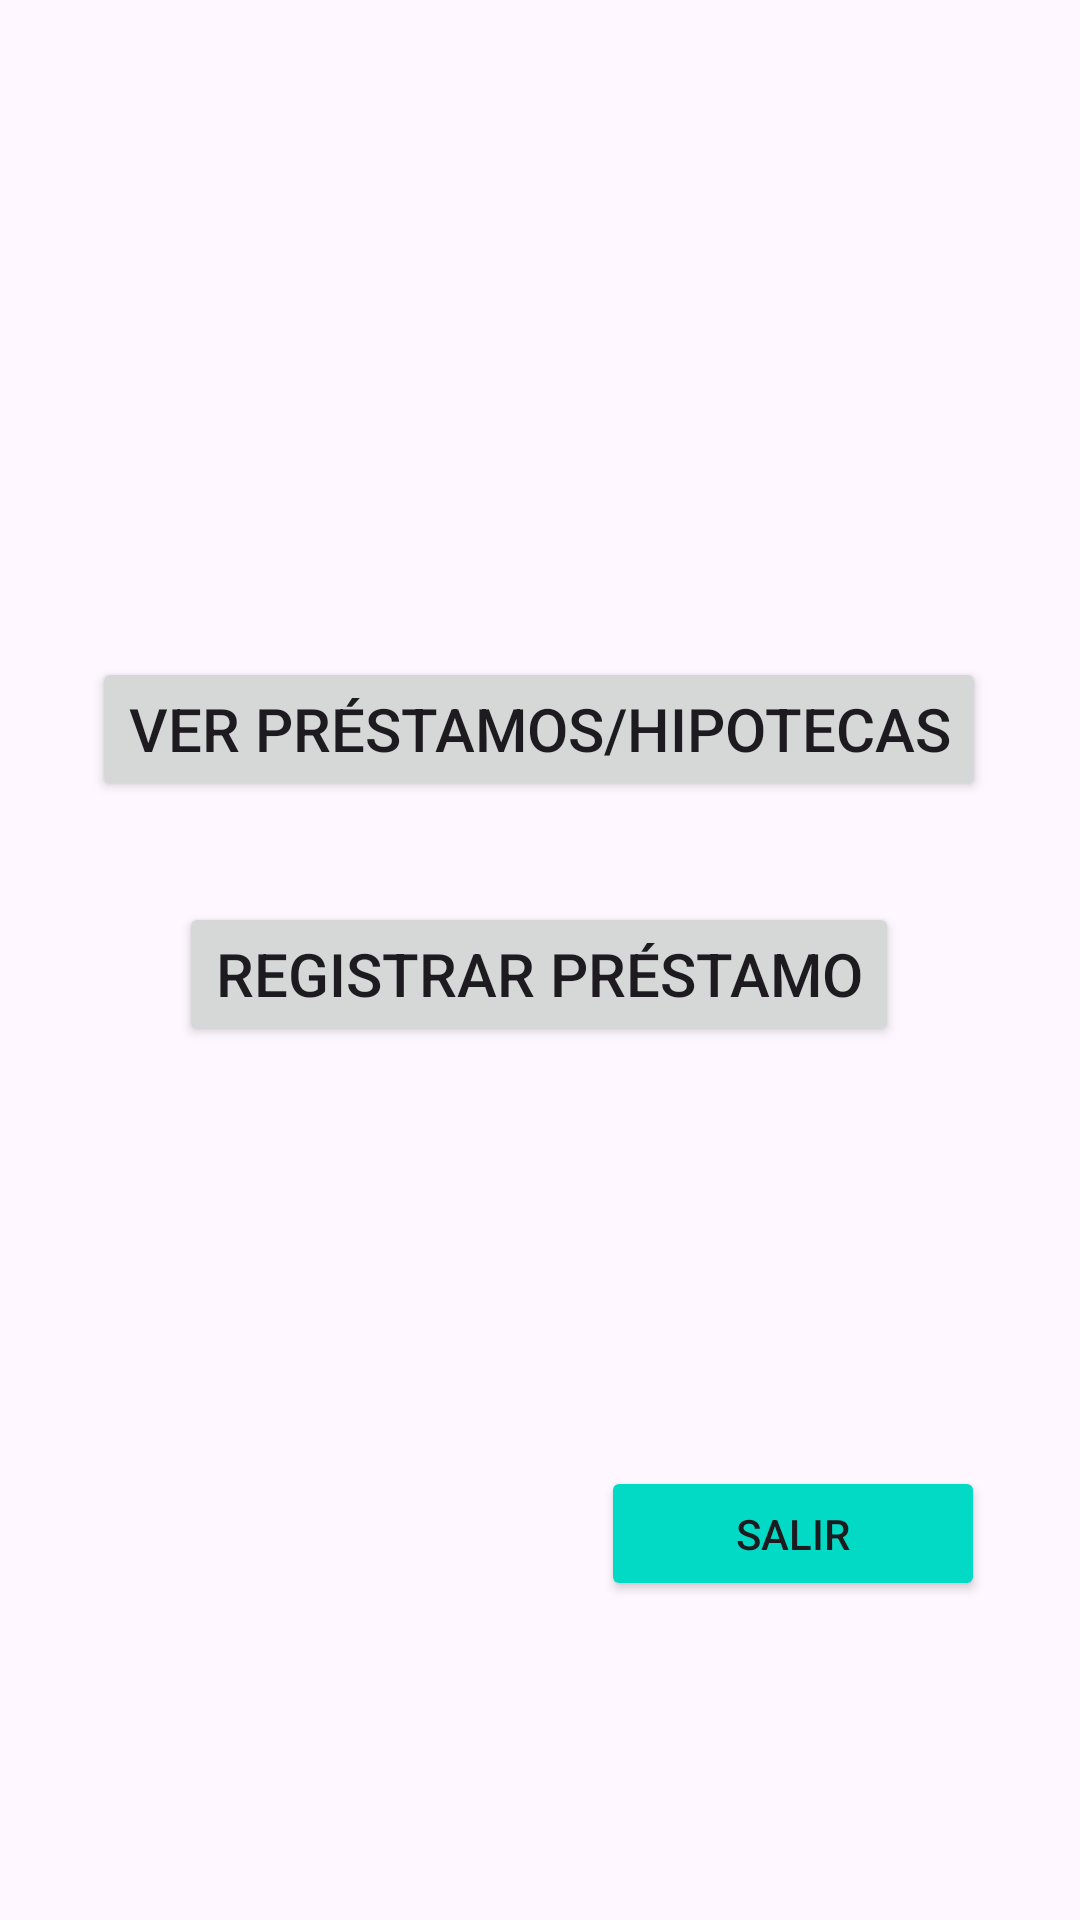

Write the Android layout XML for this screen, with the resource values it uses.
<!-- AndroidManifest.xml: application theme Theme.ProyectoCrud -->
<!-- res/layout/activity_menu_mprestamos_hipotecas.xml -->
<?xml version="1.0" encoding="utf-8"?>
<androidx.constraintlayout.widget.ConstraintLayout xmlns:android="http://schemas.android.com/apk/res/android"
    xmlns:app="http://schemas.android.com/apk/res-auto"
    xmlns:tools="http://schemas.android.com/tools"
    android:id="@+id/main"
    android:layout_width="match_parent"
    android:layout_height="match_parent"
    tools:context=".Menu_MPrestamosHipotecas">

    <Button
        android:id="@+id/btnSalir"
        android:layout_width="128dp"
        android:layout_height="45dp"
        android:layout_margin="8dp"
        android:backgroundTint="#03DAC5"
        android:text="Salir"
        app:layout_constraintBottom_toBottomOf="parent"
        app:layout_constraintEnd_toEndOf="parent"
        app:layout_constraintHorizontal_bias="0.89"
        app:layout_constraintStart_toEndOf="@id/btnAgregar"
        app:layout_constraintStart_toStartOf="parent"
        app:layout_constraintTop_toTopOf="parent"
        app:layout_constraintVertical_bias="0.83" />

    <Button
        android:id="@+id/btnVer"
        android:layout_width="wrap_content"
        android:layout_height="wrap_content"
        android:text="Ver préstamos/hipotecas"
        android:textSize="20sp"
        app:layout_constraintBottom_toBottomOf="parent"
        app:layout_constraintEnd_toEndOf="parent"
        app:layout_constraintHorizontal_bias="0.496"
        app:layout_constraintStart_toStartOf="parent"
        app:layout_constraintTop_toTopOf="parent"
        app:layout_constraintVertical_bias="0.37" />

    <Button
        android:id="@+id/btnRegistrar"
        android:layout_width="wrap_content"
        android:layout_height="wrap_content"
        android:text="Registrar préstamo"
        android:textSize="20sp"
        app:layout_constraintBottom_toBottomOf="parent"
        app:layout_constraintEnd_toEndOf="parent"
        app:layout_constraintHorizontal_bias="0.497"
        app:layout_constraintStart_toStartOf="parent"
        app:layout_constraintTop_toBottomOf="@+id/btnVer"
        app:layout_constraintVertical_bias="0.104" />
</androidx.constraintlayout.widget.ConstraintLayout>
<!-- resources referenced by this layout -->
<resources>
  <style name="Theme.ProyectoCrud" parent="Base.Theme.ProyectoCrud" />
  <style name="Base.Theme.ProyectoCrud" parent="Theme.Material3.DayNight">
          
          
      </style>
</resources>
